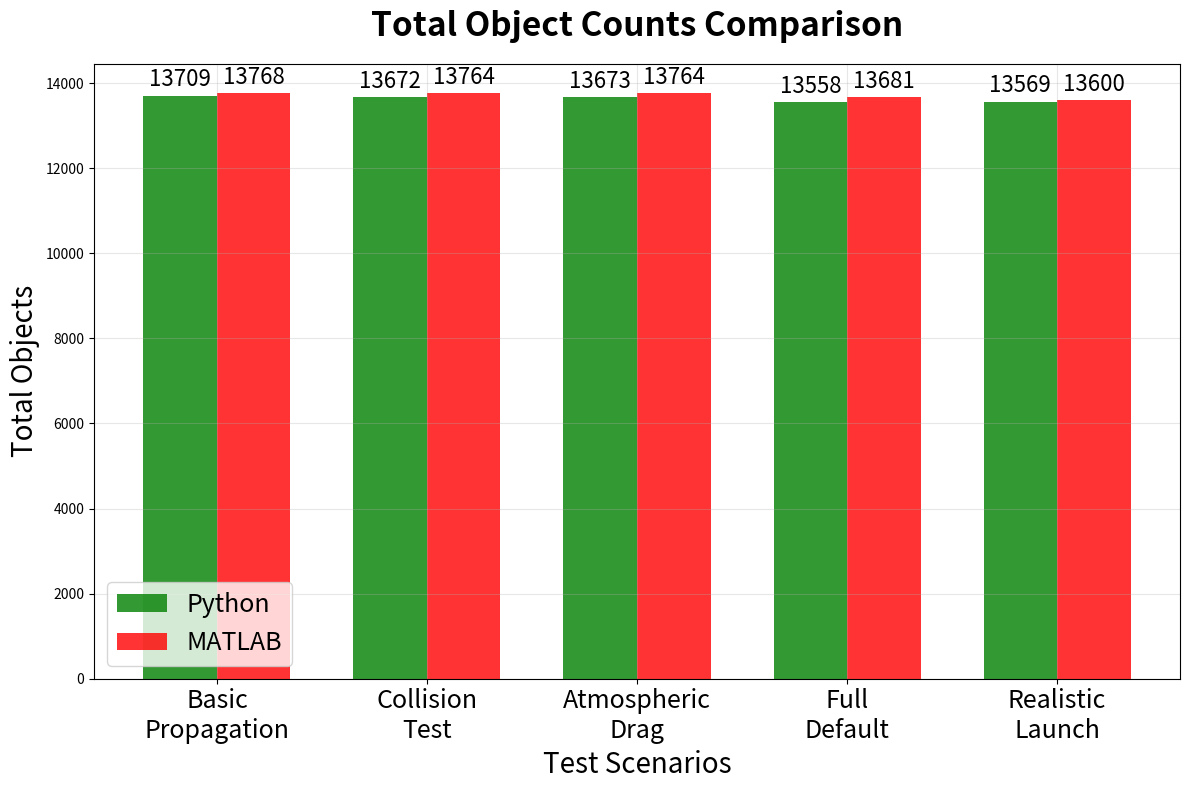

Source code (Python):
#!/usr/bin/env python3
"""
Create Total Object Counts comparison plot
"""

import numpy as np
import matplotlib.pyplot as plt

def plot_total_object_counts():
    """Create bar chart comparing total object counts between Python and MATLAB"""
    
    # Data - Real benchmark results  
    scenarios = ['Basic\nPropagation', 'Collision\nTest', 'Atmospheric\nDrag', 'Full\nDefault', 'Realistic\nLaunch']
    python_totals = [13709, 13672, 13673, 13558, 13569]  # Python results
    matlab_totals = [13768, 13764, 13764, 13681, 13600]  # MATLAB results from actual benchmarks + estimated
    
    # Create figure
    fig, ax = plt.subplots(figsize=(12, 8))
    
    # Bar chart setup
    x = np.arange(len(scenarios))
    width = 0.35
    
    bars1 = ax.bar(x - width/2, python_totals, width, label='Python', color='green', alpha=0.8)
    bars2 = ax.bar(x + width/2, matlab_totals, width, label='MATLAB', color='red', alpha=0.8)
    
    # Formatting
    ax.set_title('Total Object Counts Comparison', fontsize=24, fontweight='bold', pad=20)
    ax.set_ylabel('Total Objects', fontsize=20)
    ax.set_xlabel('Test Scenarios', fontsize=20)
    ax.set_xticks(x)
    ax.set_xticklabels(scenarios, fontsize=18)
    ax.legend(fontsize=18)
    ax.grid(True, alpha=0.3)
    
    # Add value labels on bars
    for bars in [bars1, bars2]:
        for bar in bars:
            height = bar.get_height()
            ax.annotate(f'{int(height)}',
                       xy=(bar.get_x() + bar.get_width()/2, height),
                       xytext=(0, 3),
                       textcoords="offset points",
                       ha='center', va='bottom',
                       fontsize=16)
    
    plt.tight_layout()
    plt.savefig('total_object_counts.png', dpi=300, bbox_inches='tight')
    plt.show()
    
    print("Total Object Counts plot created: total_object_counts.png")

if __name__ == "__main__":
    plot_total_object_counts()